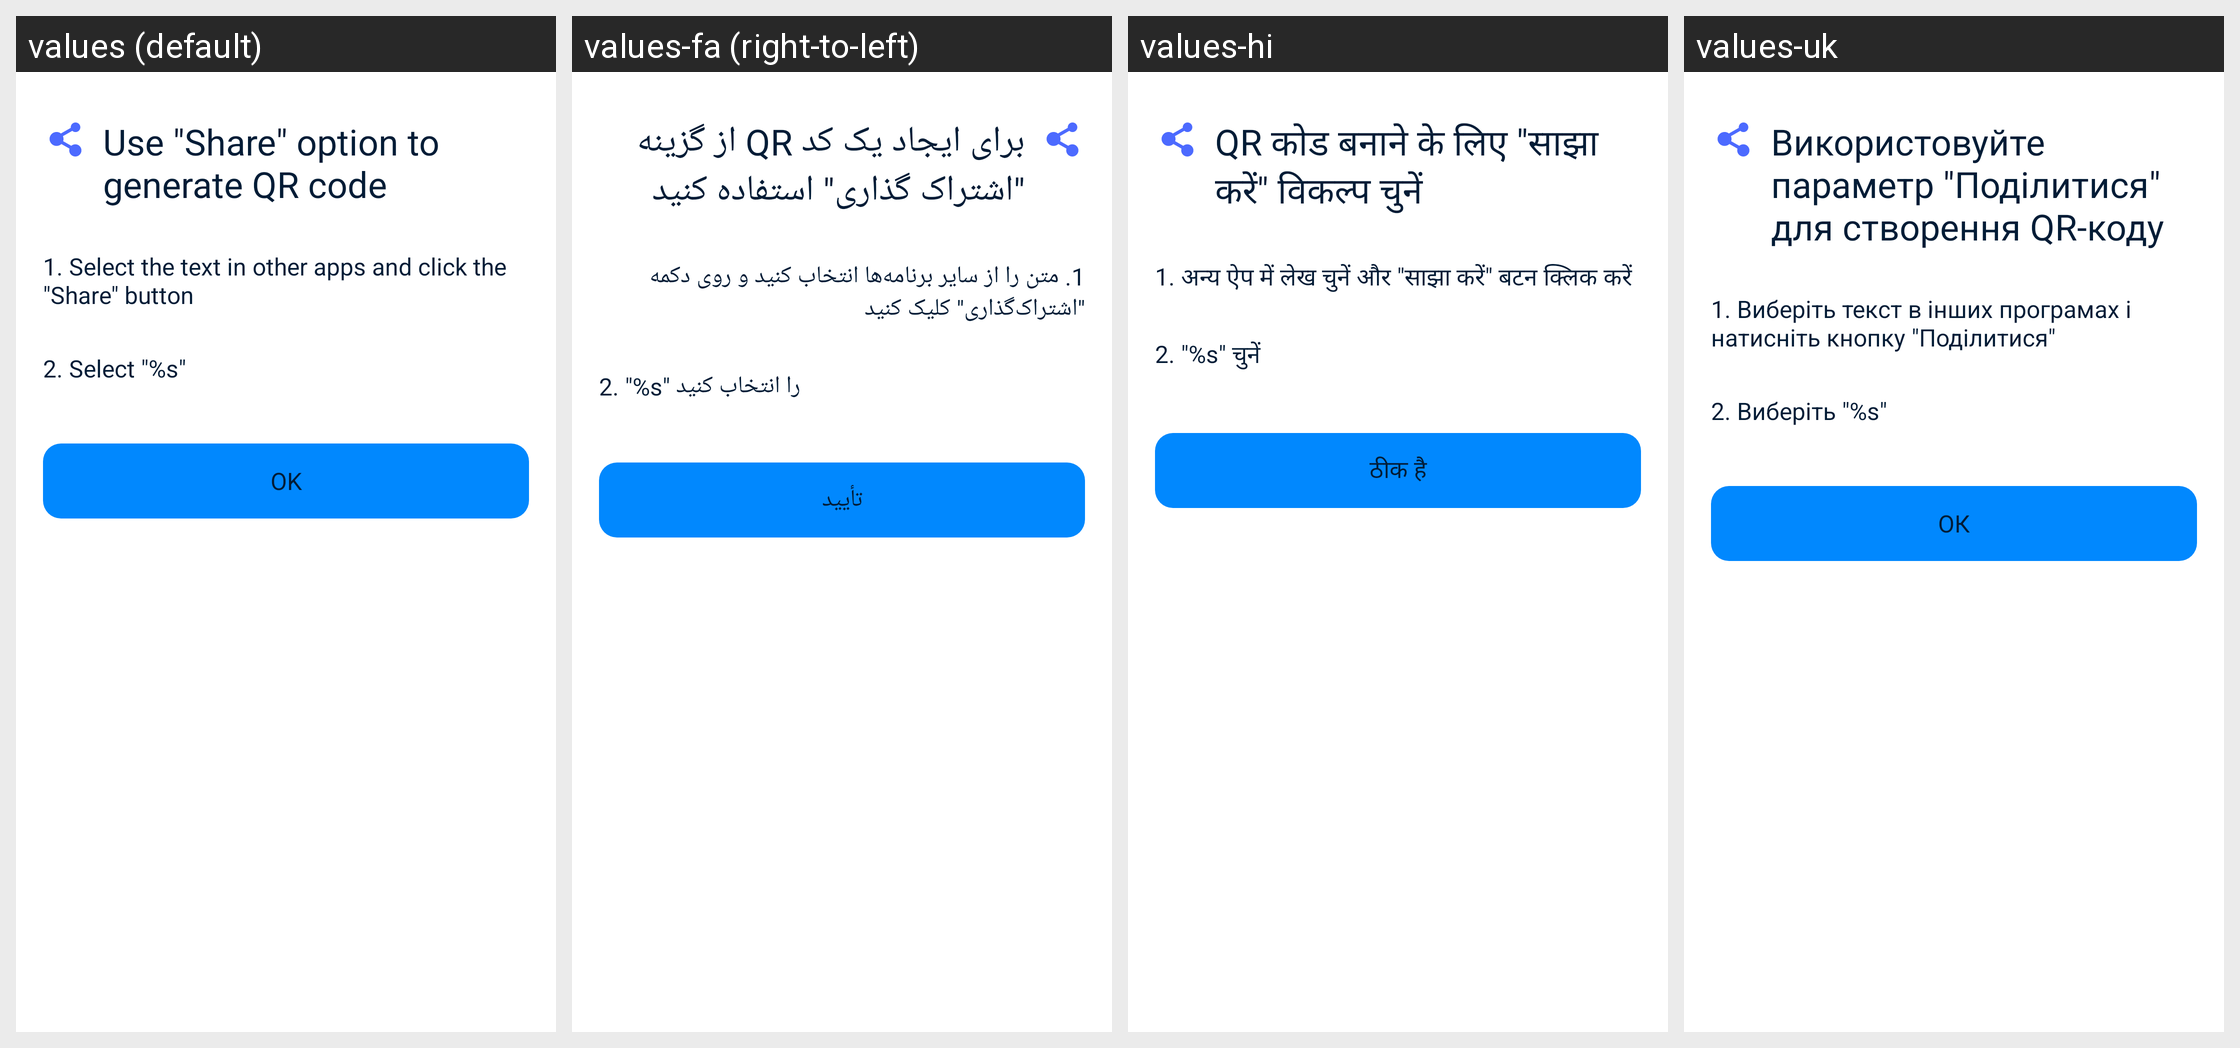

This grid shows one Android layout under several languages. Give, for every string resource on the screen, its name, the default text and each shown locale's text.
Android screen res/layout/layout_dialog_create_share_guide.xml rendered under 4 locales, left to right: values (default), values-fa (right-to-left), values-hi, values-uk. Device: Nexus 5 (rendered at 1080×1920; each locale shown at half size, 540×960, under a caption strip naming it); theme AppTheme.
Other locales in the repository, not shown: values-ar, values-bn, values-bn-rIN, values-de, values-es, values-fr, values-in, values-it, values-ja, values-ko, values-ms, values-nl, values-pl, values-pt, values-ru, values-sv, values-th, values-th-rTH, values-tr, values-vi, values-zh-rCN, values-zh-rTW.
Strings drawn on this screen, with the default value and each locale's value (text and hints the layout hard-codes, and strings that could not be matched under every locale, appear in the picture but are not listed):

use_share
  values: Use "Share" option to generate QR code
  values-fa: برای ایجاد یک کد QR از گزینه "اشتراک گذاری" استفاده کنید
  values-hi: QR कोड बनाने के लिए "साझा करें" विकल्प चुनें
  values-uk: Використовуйте параметр "Поділитися" для створення QR-коду

click_share_option
  values: 1. Select the text in other apps and click the "Share" button
  values-fa: 1. متن را از سایر برنامه‎‌ها انتخاب کنید و روی دکمه "اشتراک‌گذاری" کلیک کنید
  values-hi: 1. अन्य ऐप में लेख चुनें और "साझा करें" बटन क्लिक करें
  values-uk: 1. Виберіть текст в інших програмах і натисніть кнопку "Поділитися"

then_select_generate
  values: 2. Select "%s"
  values-fa: 2. "%s" را انتخاب کنید
  values-hi: 2. "%s" चुनें
  values-uk: 2. Виберіть "%s"

action_ok
  values: OK
  values-fa: تأیید
  values-hi: ठीक है
  values-uk: ОК
